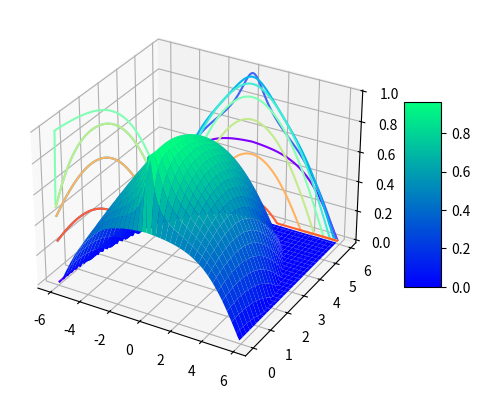

This chart was generated by the following Python code:
# _*_ coding:utf-8 _*_
# 时间：2020/4/17 14:12
# [redacted]
# 功能：图形化显示传感器探测数据模型

# _*_ coding:utf-8 _*_
# 时间：2020/4/15 20:29
# [redacted]
# 功能：测试传感器模型

import numpy as np
from matplotlib import pyplot as plt
from mpl_toolkits.mplot3d import Axes3D

# 定义坐标轴
fig = plt.figure()
ax = plt.axes(projection='3d')

# 生成三维数据
xx = np.arange(-6, 6, 0.1)
yy = np.arange(0, 6, 0.1)
X, Y = np.meshgrid(xx, yy)
distance = np.sqrt(X**2+Y**2)
diff = np.arctan2(X, Y)
Z = (2/(1+np.exp(0.85*distance-5)) - 1) * np.cos(0.65*diff)
row, col = Z.shape
for i in range(row):
    for j in range(col):
        if Z[i][j] < 0 and 30 > diff[i][j] > -30:
            Z[i][j] = 0



# 作图
surf = ax.plot_surface(X, Y, Z, alpha=1, cmap='winter')     # 生成表面， alpha 用于控制透明度
# ax.contour(X, Y, Z, zdir='z', offset=-3, cmap="rainbow")  # 生成z方向投影，投到x-y平面
ax.contour(X, Y, Z, zdir='x', offset=-6, cmap="rainbow")  # 生成x方向投影，投到y-z平面
ax.contour(X, Y, Z, zdir='y', offset=6, cmap="rainbow")   # 生成y方向投影，投到x-z平面
# ax.contourf(X, Y, Z, zdir='y', offset=6, cmap="rainbow")   # 生成y方向投影填充，投到x-z平面，contourf()函数
fig.colorbar(surf, shrink=0.5, aspect=5)

# 设定显示范围
# ax.set_xlabel('X')
# ax.set_xlim(-6, 4)  # 拉开坐标轴范围显示投影
# ax.set_ylabel('Y')
# ax.set_ylim(-4, 6)
# ax.set_zlabel('Z')
# ax.set_zlim(-3, 3)
print(Z)
np.savetxt('data.csv', Z.T, delimiter=',')
plt.show()
